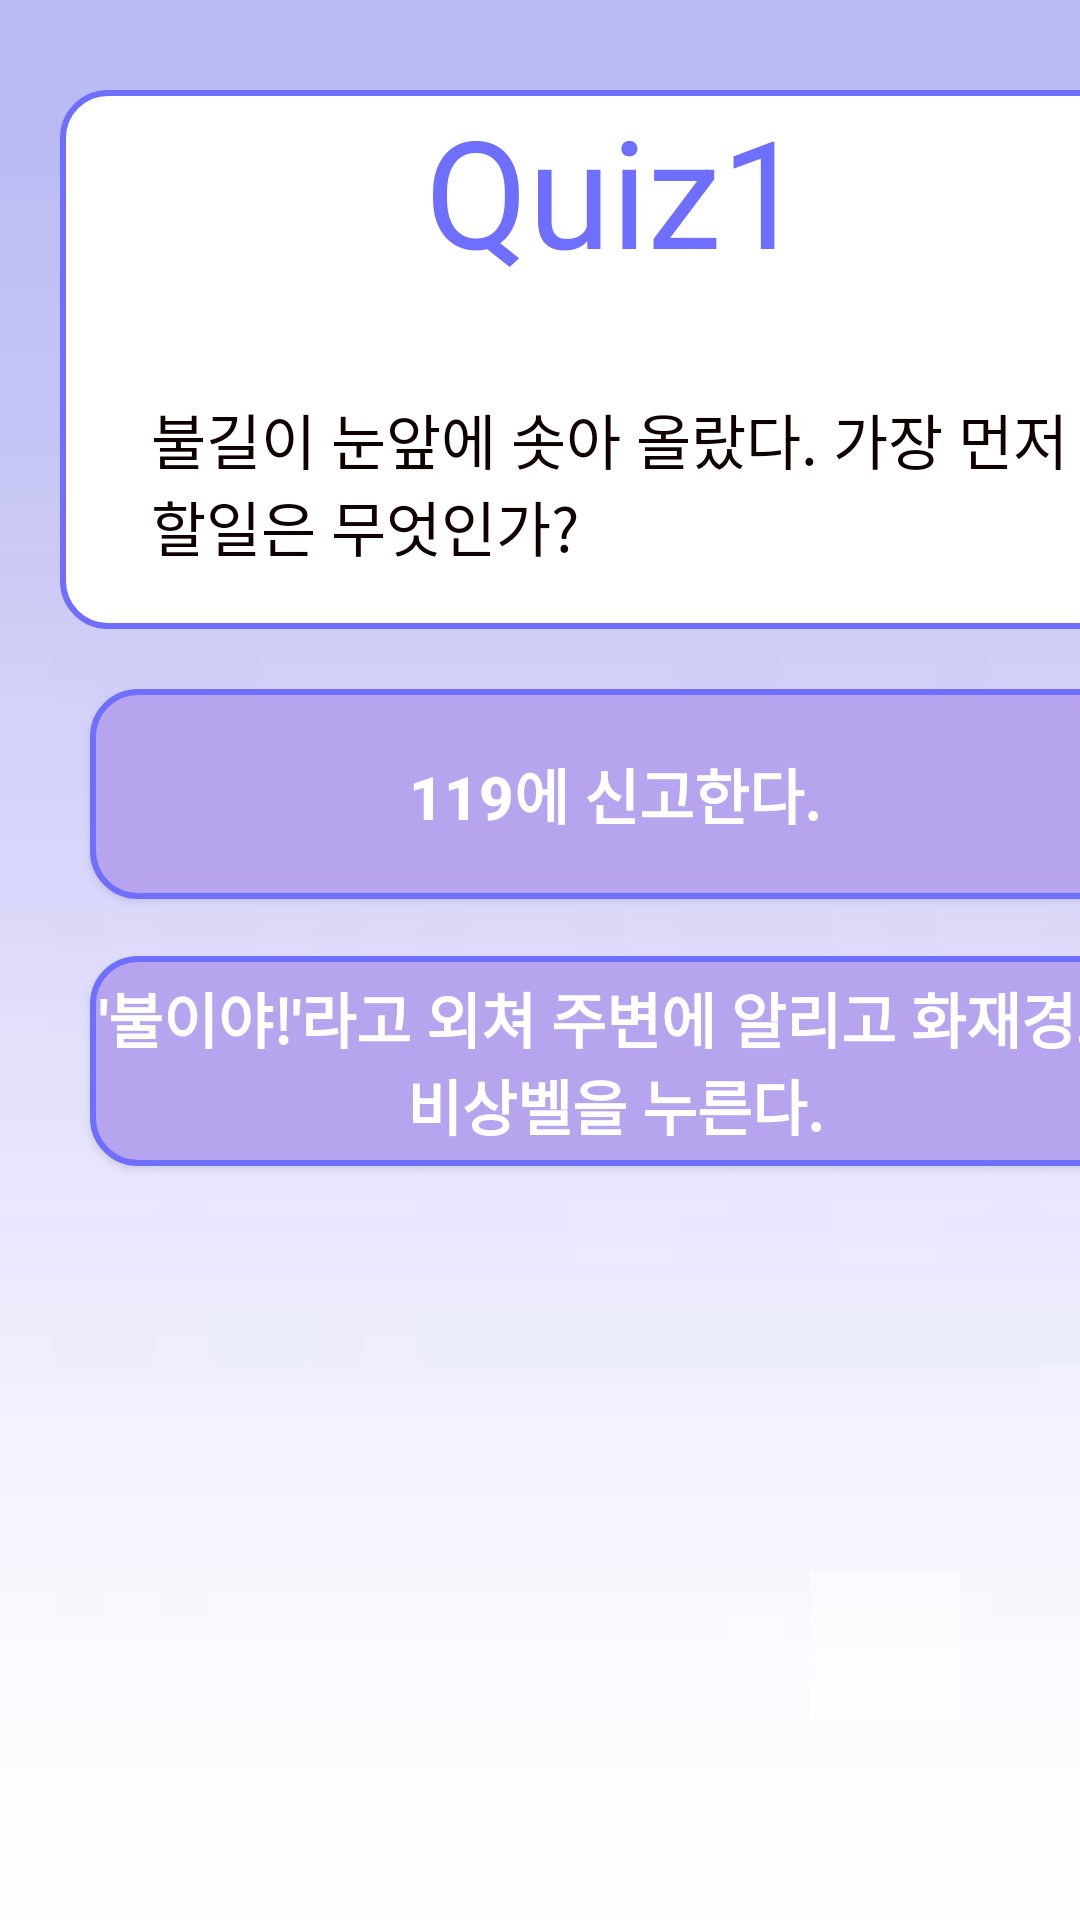

The Android layout XML behind this screen, and the referenced resources:
<!-- AndroidManifest.xml: application theme AppTheme -->
<!-- res/layout/activity_sub4.xml -->
<?xml version="1.0" encoding="utf-8"?>
<LinearLayout xmlns:android="http://schemas.android.com/apk/res/android"
    xmlns:app="http://schemas.android.com/apk/res-auto"
    android:layout_width="match_parent"
    android:layout_height="match_parent"
    android:orientation="vertical"
    android:background="@drawable/back">


    <LinearLayout
        android:layout_width="370dp"
        android:layout_height="wrap_content"
        android:layout_marginTop="10dp"
        android:layout_marginLeft="20dp"
        android:gravity="center"
        android:orientation="vertical">

        <LinearLayout
            android:layout_width="match_parent"
            android:layout_height="match_parent"
            android:layout_marginTop="20dp"
            android:gravity="center"
            android:shape="rectangle"
            android:background="@drawable/border_round1"
            android:orientation="vertical">
            <TextView
                android:layout_width="wrap_content"
                android:layout_height="wrap_content"
                android:textSize="50dp"
                android:textColor="#6e6eff"
                android:text="Quiz1"/>

            <TextView
                android:id="@+id/quiz1"
                android:layout_width="317dp"
                android:layout_height="match_parent"
                android:layout_marginLeft="4dp"
                android:layout_marginBottom="20dp"
                android:textColor="#100000"
                android:layout_marginTop="35dp"
                android:text="불길이 눈앞에 솟아 올랐다. 가장 먼저할일은 무엇인가?"
                android:textSize="20dp" />

        </LinearLayout>
        <LinearLayout
            android:layout_width="match_parent"
            android:layout_height="match_parent"
            android:layout_marginTop="20dp"
            android:gravity="center"
            android:orientation="horizontal">
        </LinearLayout>


        <Button
            android:layout_width="350dp"
            android:layout_height="70dp"
            android:id="@+id/wrong1"
            android:background="@drawable/check_round"
            android:textColor="#ffffff"
            android:textSize="20dp"
            android:textStyle="bold"
            android:text="119에 신고한다."/>
        <TextView
            android:layout_width="wrap_content"
            android:layout_height="wrap_content"
            />
        <Button

            android:id="@+id/right1"
            android:layout_width="350dp"
            android:layout_height="70dp"
            android:textColor="#ffffff"
            android:background="@drawable/check_round"
            android:textSize="20dp"
            android:textStyle="bold"
            android:text="'불이야!'라고 외쳐 주변에 알리고 화재경보 비상벨을 누른다."/>

        <LinearLayout
            android:id="@+id/Anserlayout"
            android:layout_width="match_parent"
            android:layout_height="match_parent"
            android:orientation="vertical"
            android:gravity="center">

            <TextView
                android:id="@+id/desc1"
                android:layout_marginLeft="50dp"
                android:layout_width="match_parent"
                android:layout_height="20dp"
                android:textColor="#FF0000"
                android:text="    "/>



            <LinearLayout
                android:layout_width="match_parent"
                android:layout_height="match_parent"
                android:orientation="horizontal">
                <ImageView
                    android:layout_width="180dp"
                    android:layout_height="180dp"
                    android:id="@+id/answer1"/>
                <LinearLayout
                    android:layout_width="match_parent"
                    android:layout_height="match_parent"
                    android:orientation="vertical"
                    android:gravity="center">
                    <TextView
                        android:layout_width="180dp"
                        android:layout_height="100dp"
                        android:textColor="#d000008c"
                        android:padding="10dp"

                        android:id="@+id/info1" />
                    <Button
                        android:layout_width="50dp"
                        android:layout_height="50dp"
                        android:id="@+id/nextBtn1"
                        style="?android:attr/borderlessButtonStyle"
                        android:background="@drawable/hide"/>
                    
                </LinearLayout>
            </LinearLayout>
        </LinearLayout>

    </LinearLayout>
</LinearLayout>
<!-- resources referenced by this layout -->
<resources>
  <!-- drawable back: jpg bitmap (drawable-v24, 928 bytes) -->
  <!-- drawable border_round1 (drawable-v24) -->
  <?xml version="1.0" encoding="utf-8"?>
  <shape xmlns:android="http://schemas.android.com/apk/res/android"
      android:shape="rectangle" android:padding = "10dp">
      <solid android:color="#ffffff"></solid>
      <corners
          android:bottomLeftRadius="15dp"
          android:bottomRightRadius="15dp"
          android:topLeftRadius="15dp"
          android:topRightRadius="15dp"></corners>
      <stroke android:width="2dp"
          android:color="#6e6eff"></stroke>
  </shape>
  <!-- drawable check_round (drawable-v24) -->
  <?xml version="1.0" encoding="utf-8"?>
  <shape xmlns:android="http://schemas.android.com/apk/res/android"
      android:shape="rectangle" android:padding = "10dp">
      <solid android:color="#b7a4ee"></solid>
      <corners
          android:bottomLeftRadius="15dp"
          android:bottomRightRadius="15dp"
          android:topLeftRadius="15dp"
          android:topRightRadius="15dp"></corners>
      <stroke android:width="2dp"
          android:color="#6e6eff"></stroke>
  </shape>
  <!-- drawable hide: jpg bitmap (drawable-v24, 7872 bytes) -->
  <style name="AppTheme" parent="Theme.AppCompat.Light.DarkActionBar">
          
          <item name="colorPrimary">@color/colorPrimary</item>
          <item name="colorPrimaryDark">@color/colorPrimaryDark</item>
          <item name="colorAccent">@color/colorAccent</item>
          <item name="windowActionBar">false</item>
          <item name="windowNoTitle">true</item>
  
      </style>
  <color name="colorPrimary">#008577</color>
  <color name="colorPrimaryDark">#00574B</color>
  <color name="colorAccent">#D81B60</color>
</resources>
